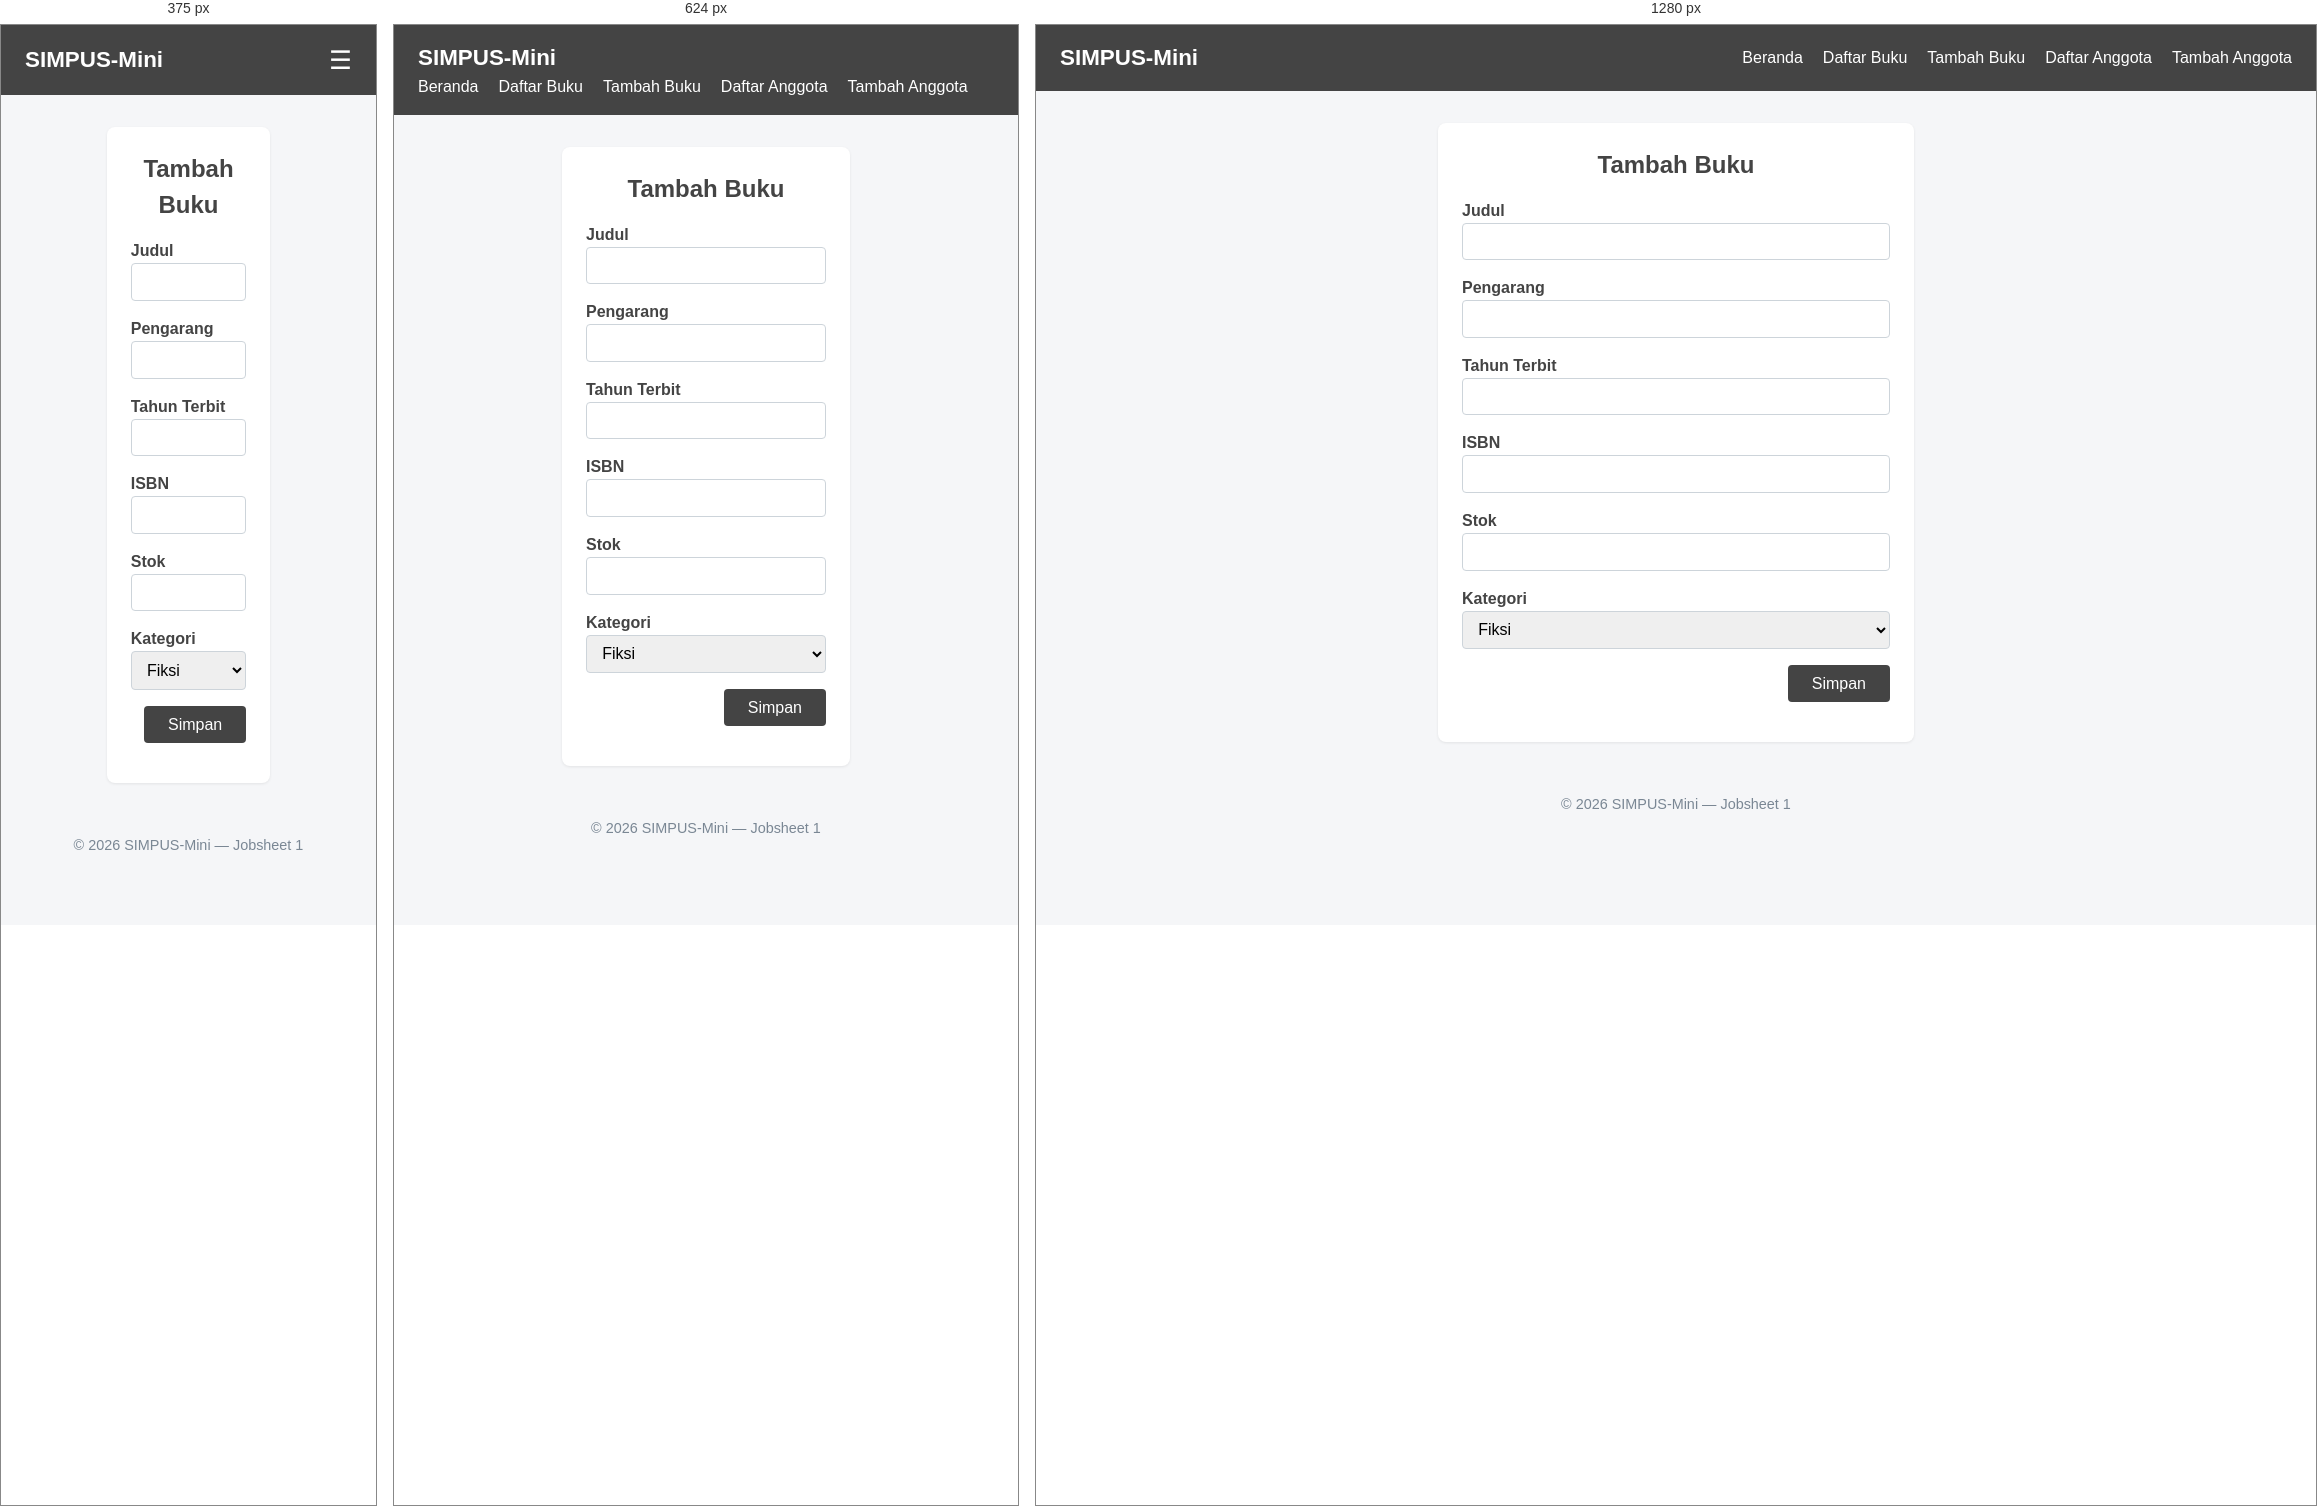
Rendered at 375 px, 624 px and 1280 px, left to right.

<!-- file: tambah.html -->
<!doctype html>
<html lang="id">
  <head>
    <meta charset="UTF-8" />
    <meta name="viewport" content="width=device-width, initial-scale=1">
    <title>SIMPUS-Mini | Tambah Buku</title>
    <!-- menammbahkan CSS -->
    <link rel="stylesheet" href="../asset/css/style.css" />
  </head>
  <body>
    <header>
      <h1>SIMPUS-Mini</h1>

      <!-- Hamburger -->
      <input type="checkbox" id="nav-toggle" class="nav-toggle" />
      <label for="nav-toggle" class="nav-toggle-label">&#9776;</label>

      <nav>
        <ul>
          <li><a href="../index.html">Beranda</a></li>
          <li><a href="list.html">Daftar Buku</a></li>
          <li><a href="tambah.html">Tambah Buku</a></li>
          <li><a href="../Anggota/list.html">Daftar Anggota</a></li>
          <li><a href="../Anggota/tambah.html">Tambah Anggota</a></li>
        </ul>
      </nav>
    </header>

    <main>
      <section class="form-section">
        <h2>Tambah Buku</h2>

        <!-- form -->
         <div class="table-responsive">
           <form>
             <p>
               <label for="judul">Judul</label><br />
               <input type="text" id="judul" name="judul" required />
             </p>
             <p>
               <label for="pengarang">Pengarang</label><br />
               <input type="text" id="pengarang" name="pengarang" required />
             </p>
             <p>
               <label for="tahun">Tahun Terbit</label><br />
               <input
                 type="number"
                 id="tahun"
                 name="tahun"
                 min="1900"
                 max="2026"
                 required
               />
             </p>
             <p>
               <label for="isbn">ISBN</label><br />
               <input type="text" id="isbn" name="isbn" />
             </p>
             <p>
               <label for="stok">Stok</label><br />
               <input type="number" id="stok" name="stok" min="0" required />
             </p>
             <p>
               <label for="kategori">Kategori</label><br />
               <select id="kategori" name="kategori">
                 <option value="fiksi">Fiksi</option>
                 <option value="non-fiksi">Non-Fiksi</option>
                 <option value="referensi">Referensi</option>
               </select>
             </p>
             <p>
               <div class="form-actions">
               <!-- confirm -->
               <button type="submit">Simpan</button>
             </div>
             </p>
           </form>
         </div>
      </section>
    </main>

    <footer>
      <p>&copy; 2026 SIMPUS-Mini &mdash; Jobsheet 1</p>
    </footer>
  </body>
</html>


/* @media block from style.css */
@media (max-width: 768px) {
    main section:nth-of-type(2) {
        grid-template-columns: repeat(2, 1fr);
    }
}

/* @media block from style.css */
@media (max-width: 480px) {
    header {
        position: relative;
    }

    .nav-toggle-label {
        display: block;
    }

    header nav {
        display: none;
        width: 100%;
        order: 3;
        margin-top: 1rem;
    }

    .nav-toggle:checked ~ nav {
        display: block;
    }

    header nav ul {
        flex-direction: column;
        gap: 0.75rem;
    }

    main section:nth-of-type(2) {
        grid-template-columns: 1fr;
    }

    form input,
    form select {
        max-width: 100%;
    }

}